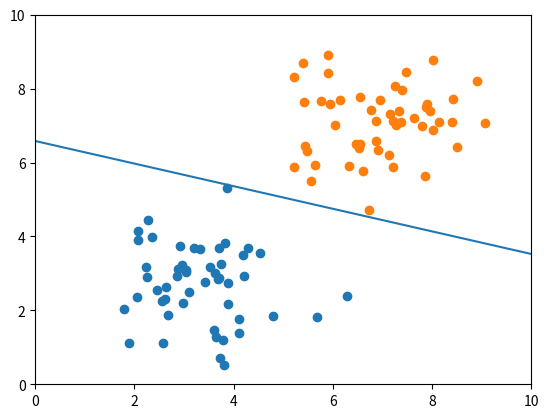

This chart was generated by the following Python code:
import numpy as np
import matplotlib.pyplot as plt
import matplotlib.animation as animation

# PLA原始形式实现，X为数据集，y为X对应的标记，y在{-1,,1}中取值
def PLA(X, y, learning_rate = 0.1):
    # 获取数据的维度，n为样本个数，d为样本维度
    n, d = X.shape
    # 初始化权重，前d位为x的系数，最后一位为截距
    weights = np.array([np.random.rand() for i in range(0, d+1)])
    # 用于记录权重向量
    weights_record = []
    weights_record.append(weights.copy())
    steps = 0
    # 算法主体
    while True:
        # 标记这一轮循环是否存在错误分类的样本点
        miss_exist = False
        # 1.遍历样本点
        # 2.判断是否错误分类
        # 3.如果错误分类，将“存在错误”标记置为True，同时利用w←w+η*y[i]*x[i]，b←b+η*y[i]修正，此处将两个式子合为一个表达式，直到该样本点正确分类
        # 4.修正完毕后返回步骤1
        for i in range(0, n):
            while sgn(y[i]*(weights[0:-1].dot(X[i,:])+weights[-1])) == -1:
                miss_exist = True
                weights = weights + learning_rate*y[i]*np.append(X[i,:],1)
                weights_record.append(weights.copy())
                # weights[-1] = weights[-1] + learning_rate*y[i]
                steps += 1
                print('第'+str(steps)+'次修正，w=：'+str(weights[0:-1])+'，b='+str(weights[-1]))
            if miss_exist:
                continue
        # 遍历完毕且没有错误分类点，完成算法
        if not miss_exist:
            break
    return weights, weights_record

# sgn函数
def sgn(num):
    return 1 if num>0 else -1

# 调试数据
# X = np.array([[1, 3], [2, -1], [2, 0], [0.2, 1], [3, 1.5]])
# y = np.array([1, -1, 1, 1, -1])


# 测试数据为100个样本点，其中前五十个为均值为[3, 3]的正态分布样本点，标记为-1，后五十个为均值为[7, 7]的正态分布样本点，标记为1，协方差为[[1,0],[0,1]]，数据集极大概率线性可分
mean1=[3,3]
cov1=[[1,0],[0,1]]
mean2=[7,7]
cov2=[[1,0],[0,1]]
X1=np.random.multivariate_normal(mean1,cov1,50)
X2=np.random.multivariate_normal(mean2,cov2,50)
X = np.row_stack((X1,X2))
y = np.ones(100)
y[0:50] = -1
# 绘制样本集
fig, ax = plt.subplots()
plt.scatter(X1[:,0],X1[:,1])
plt.scatter(X2[:,0],X2[:,1])

#PLA算法求系数
weights, weights_record = PLA(X, y, 1)
x_range = np.arange(0,10,0.01)
w0 = weights_record[0]

line, = ax.plot([], [], color='red', animated=False)

# 动画初始化
def init():
    ax.set_xlim(0,10)
    ax.set_ylim(0,10)
    return line,

# 动画帧，展示更新次数和线条 
def animate(i):
    if i >= len(weights_record):
        title = ax.text(0.5,0.95, 'Fixed '+str(len(weights_record)-1)+' times', bbox={'facecolor':'w', 'alpha':0.5, 'pad':5},transform=ax.transAxes, ha="center") 
        return [line]+[title]
    weights = weights_record[i]
    title = ax.text(0.5,0.95, 'Fixed '+str(i)+' times', bbox={'facecolor':'w', 'alpha':0.5, 'pad':5},transform=ax.transAxes, ha="center") 
    if(weights[1]!=0.0):
        line.set_ydata((-weights[0]*x_range-weights[2])/weights[1])
    else:
        line.set_data(-weights[2]/weights[0],np.arange(-5,5,0.01))  # update the data.
    return [line]+[title]

ani = animation.FuncAnimation(fig, animate, init_func=init, interval=100, blit=True)
line, = ax.plot(x_range, (-weights[0]*x_range-weights[2])/weights[1])
plt.show()